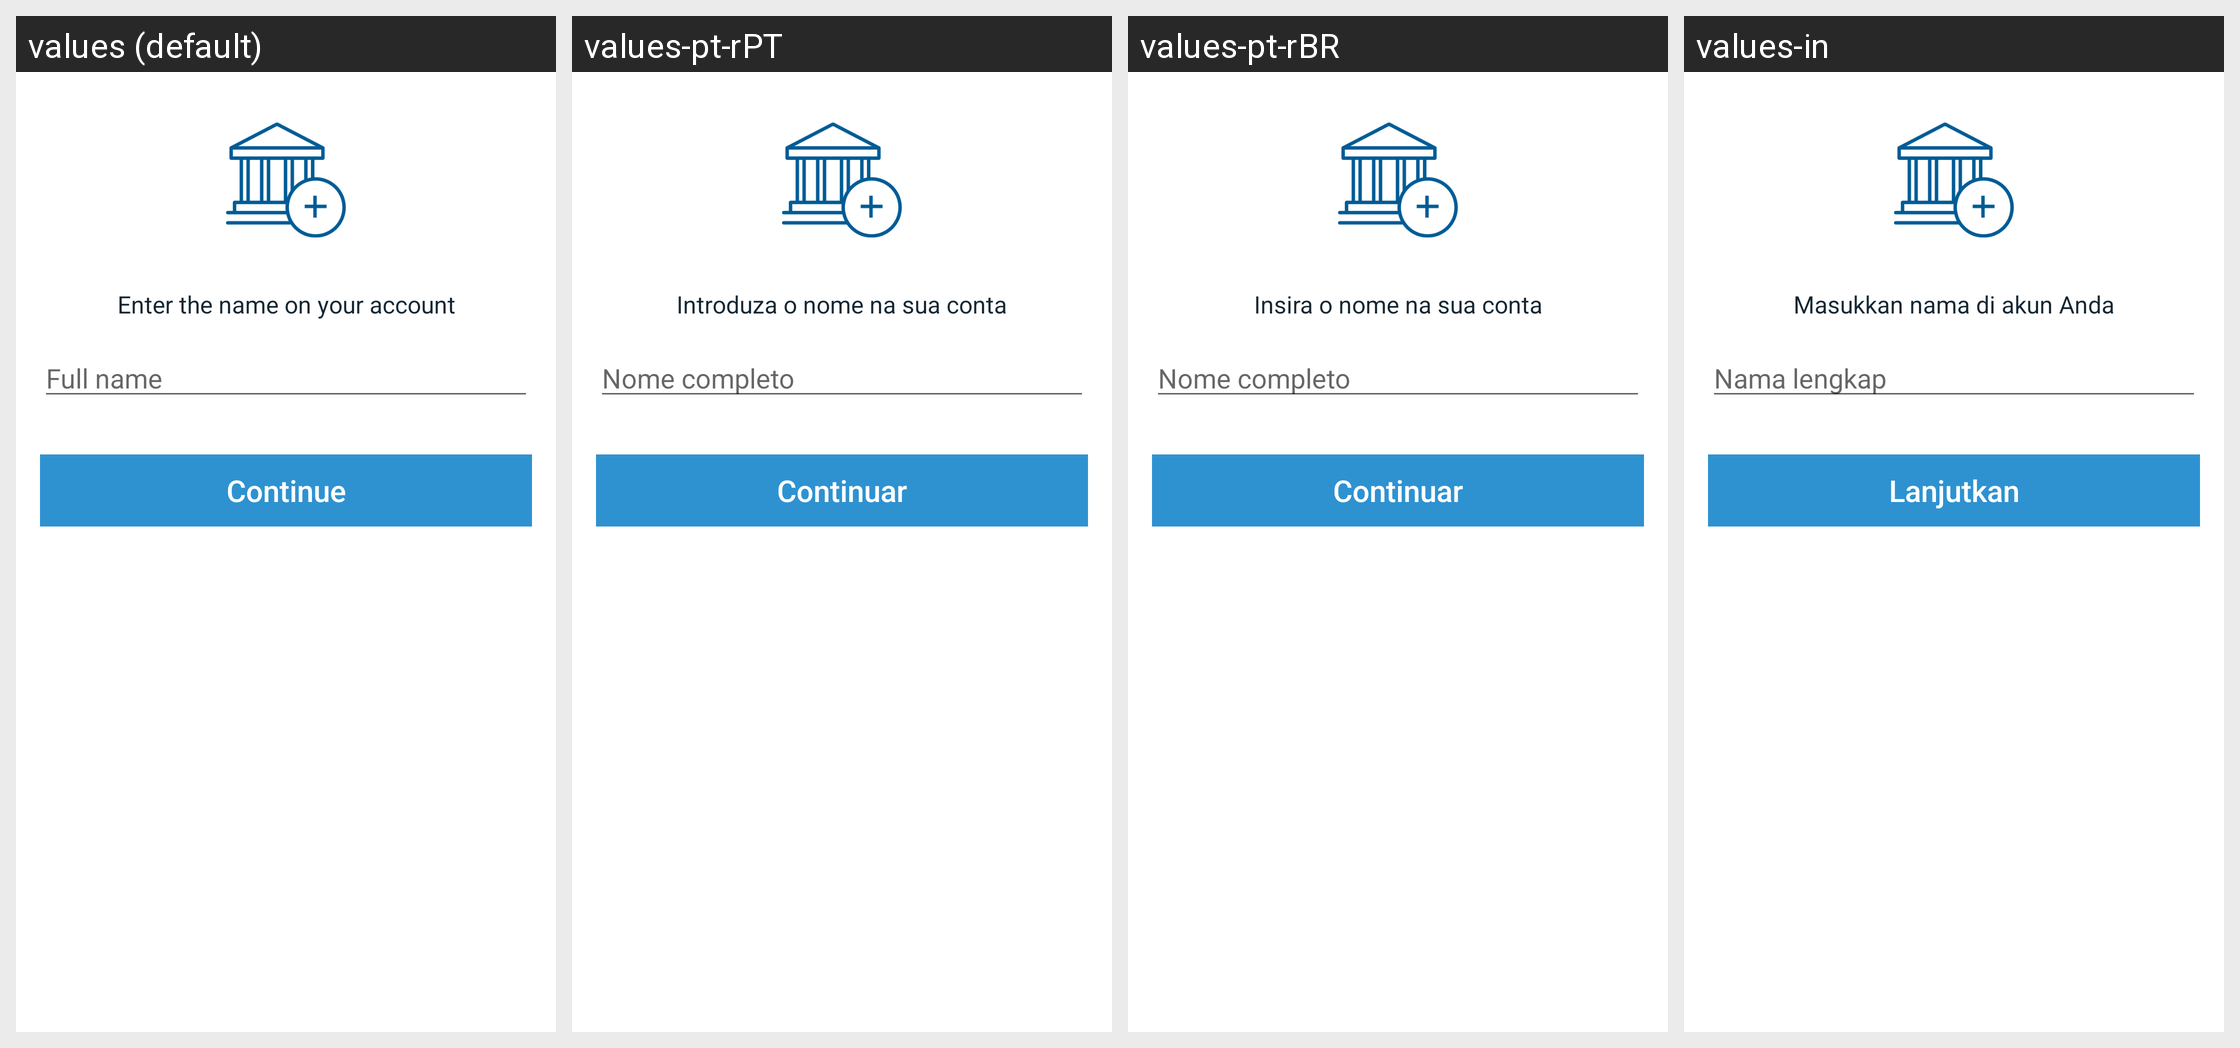

The Android screen above is rendered under several locales of the same app. Produce the string resources it draws, with the default and per-locale values.
Android screen res/layout/fragment_iav_login.xml rendered under 4 locales, left to right: values (default), values-pt-rPT, values-pt-rBR, values-in. Device: Nexus 5 (rendered at 1080×1920; each locale shown at half size, 540×960, under a caption strip naming it); theme Theme.Coinbase.
Other locales in the repository, not shown: values-ac, values-ar, values-cs, values-de, values-el, values-es, values-fi, values-fr, values-id, values-it, values-ja, values-ko, values-lt, values-nl, values-pl, values-pt, values-ro, values-ru, values-th, values-zh, values-zh-rCN, values-zh-rTW.
Strings drawn on this screen, with the default value and each locale's value (text and hints the layout hard-codes, and strings that could not be matched under every locale, appear in the picture but are not listed):

enter_the_full_name_of_your_account
  values: Enter the name on your account
  values-pt-rPT: Introduza o nome na sua conta
  values-pt-rBR: Insira o nome na sua conta
  values-in: Masukkan nama di akun Anda

full_name
  values: Full name
  values-pt-rPT: Nome completo
  values-pt-rBR: Nome completo
  values-in: Nama lengkap

btn_continue
  values: Continue
  values-pt-rPT: Continuar
  values-pt-rBR: Continuar
  values-in: Lanjutkan
